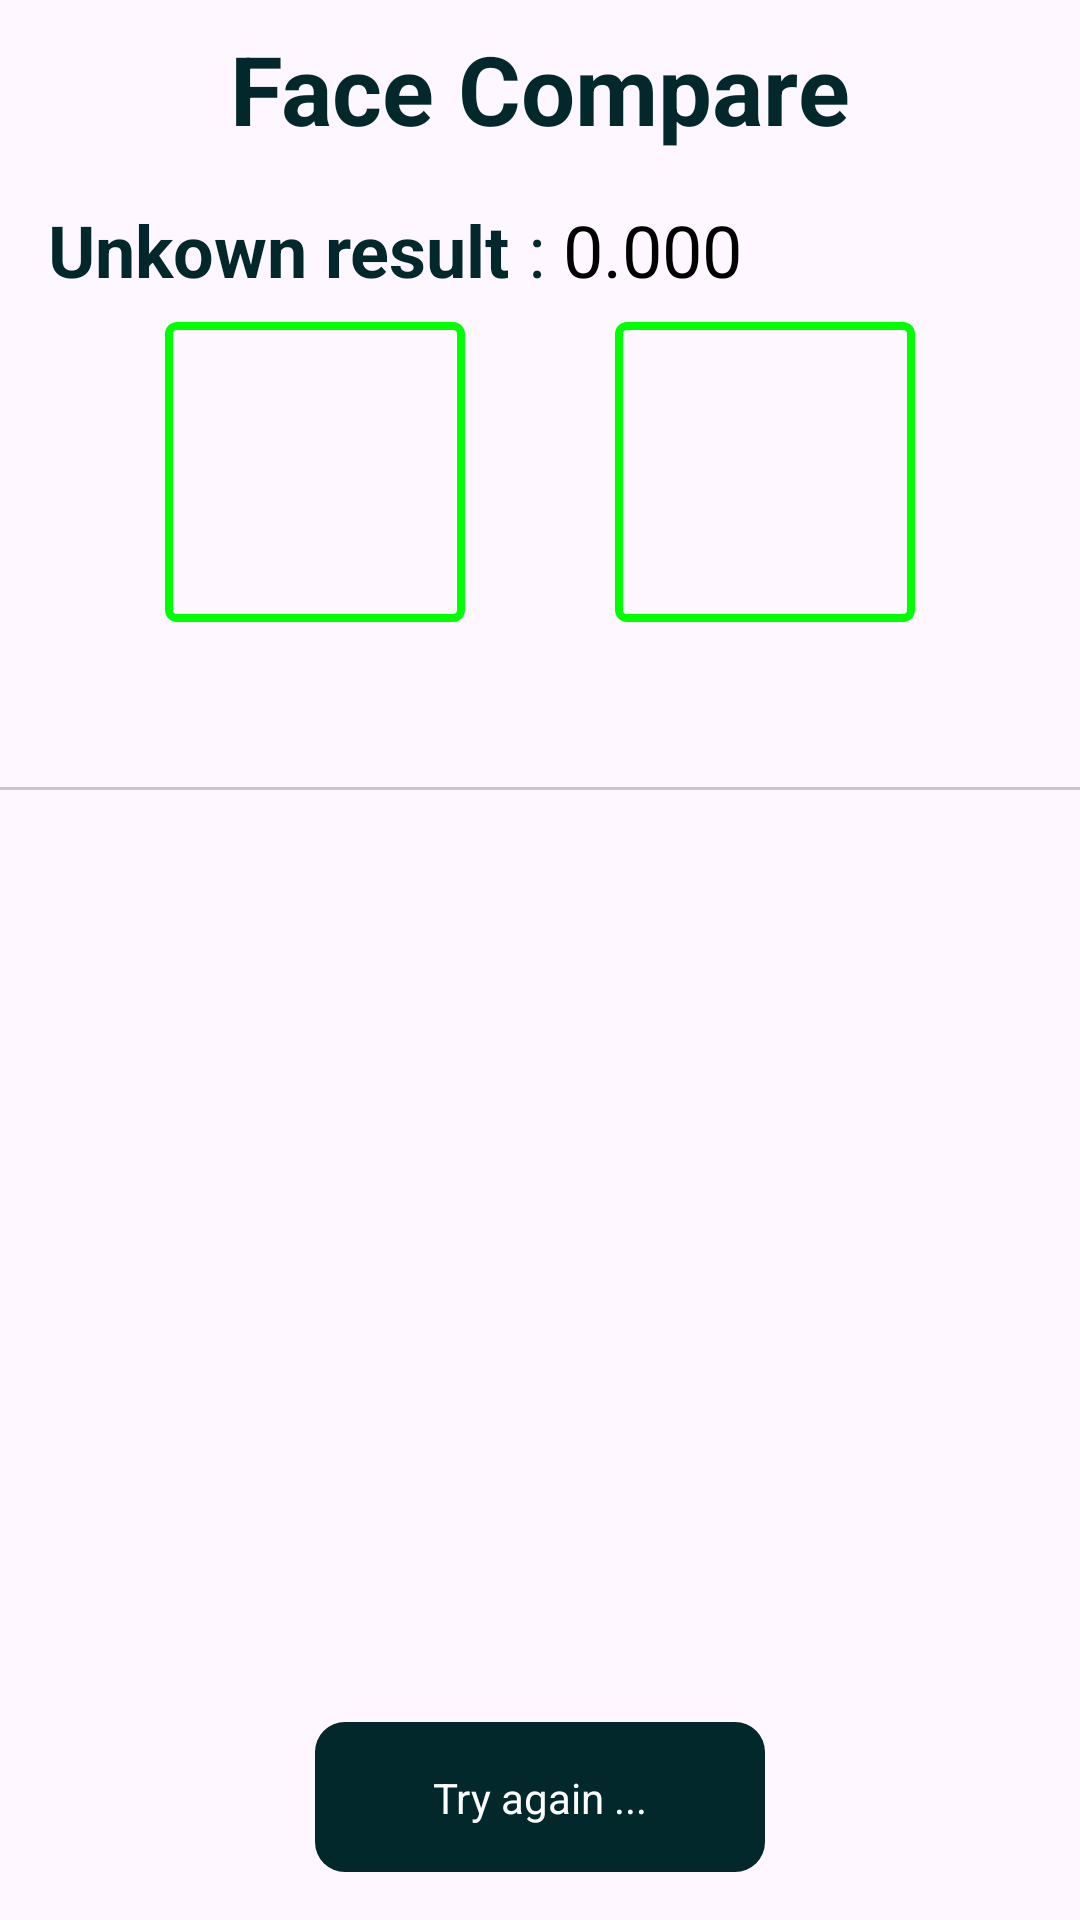

The Android layout XML behind this screen, and the referenced resources:
<!-- AndroidManifest.xml: application theme Theme.MiniAI -->
<!-- res/layout/activity_compare.xml -->
<?xml version="1.0" encoding="utf-8"?>
<androidx.constraintlayout.widget.ConstraintLayout xmlns:android="http://schemas.android.com/apk/res/android"
    xmlns:app="http://schemas.android.com/apk/res-auto"
    xmlns:tools="http://schemas.android.com/tools"
    android:id="@+id/compare_layout"
    android:layout_width="match_parent"
    android:layout_height="match_parent"
    tools:context=".CompareActivity">
    <TextView
        android:id="@+id/titleTextView"
        android:layout_width="wrap_content"
        android:layout_height="wrap_content"
        android:layout_marginTop="8dp"
        android:text="Face Compare"
        android:textSize="32dp"
        android:textColor="#03282C"
        android:textStyle="bold"
        app:layout_constraintEnd_toEndOf="parent"
        app:layout_constraintStart_toStartOf="parent"
        app:layout_constraintTop_toTopOf="parent" />

    <TextView
        android:id="@+id/resultTextView"
        android:layout_width="wrap_content"
        android:layout_height="wrap_content"
        android:layout_marginStart="16dp"
        android:layout_marginTop="16dp"
        android:text="Unkown result"
        android:textColor="#03282C"
        android:textSize="24dp"
        android:textStyle="bold"
        app:layout_constraintStart_toStartOf="parent"
        app:layout_constraintTop_toBottomOf="@+id/titleTextView" />

    <TextView
        android:id="@+id/similarityLabelTextView"
        android:layout_width="wrap_content"
        android:layout_height="wrap_content"
        android:text=" : "
        android:textColor="#03282C"
        android:textSize="24dp"
        app:layout_constraintStart_toEndOf="@+id/resultTextView"
        app:layout_constraintBottom_toBottomOf="@+id/resultTextView" />
    <TextView
        android:id="@+id/similarityTextView"
        android:layout_width="wrap_content"
        android:layout_height="wrap_content"
        android:text="0.000"
        android:textColor="#000000"
        android:textSize="24dp"
        app:layout_constraintStart_toEndOf="@+id/similarityLabelTextView"
        app:layout_constraintBottom_toBottomOf="@+id/resultTextView" />


    <ImageView
        android:id="@+id/idcardImageView"
        android:layout_width="100dp"
        android:layout_height="100dp"
        android:layout_gravity="center"
        android:layout_marginTop="8dp"
        android:layout_marginEnd="150dp"
        android:scaleType="fitCenter"
        android:src="@drawable/rectangular_shape"
        app:layout_constraintEnd_toEndOf="parent"
        app:layout_constraintHorizontal_bias="0.5"
        app:layout_constraintStart_toStartOf="parent"
        app:layout_constraintTop_toBottomOf="@+id/resultTextView" />

    <ImageView
        android:id="@+id/faceImageView"
        android:layout_width="100dp"
        android:layout_height="100dp"
        android:layout_gravity="center"
        android:layout_marginStart="150dp"
        android:layout_marginTop="8dp"
        android:scaleType="fitCenter"
        android:src="@drawable/rectangular_shape"
        app:layout_constraintEnd_toEndOf="parent"
        app:layout_constraintHorizontal_bias="0.5"
        app:layout_constraintStart_toStartOf="parent"
        app:layout_constraintTop_toBottomOf="@+id/resultTextView" />

    <com.google.android.material.tabs.TabLayout
        android:id="@+id/tab_panel"
        android:layout_width="match_parent"
        android:layout_height="wrap_content"
        tools:ignore="MissingConstraints"
        android:layout_marginTop="8dp"
        app:layout_constraintTop_toBottomOf="@+id/faceImageView"/>

    <androidx.viewpager.widget.ViewPager
        android:id="@+id/pager"
        android:layout_width="match_parent"
        android:layout_height="0dp"
        android:layout_marginStart="8dp"
        android:layout_marginEnd="8dp"
        android:layout_marginBottom="8dp"
        app:layout_constraintBottom_toTopOf="@+id/homeButton"
        app:layout_constraintEnd_toEndOf="parent"
        app:layout_constraintStart_toStartOf="parent"
        app:layout_constraintTop_toBottomOf="@+id/tab_panel"
        tools:ignore="MissingConstraints" />
    <ImageButton
        android:id="@+id/homeButton"
        android:layout_width="150dp"
        android:layout_height="50dp"
        android:background="@drawable/button_state_list"
        android:layout_marginBottom="16dp"
        app:layout_constraintBottom_toBottomOf="parent"
        app:layout_constraintStart_toStartOf="parent"
        app:layout_constraintEnd_toEndOf="parent"/>
    <TextView
        android:id="@+id/backButtonText"
        android:layout_width="wrap_content"
        android:layout_height="wrap_content"
        android:textColor="@android:color/white"
        android:text = "Try again ..."
        app:layout_constraintBottom_toBottomOf="@+id/homeButton"
        app:layout_constraintEnd_toEndOf="@+id/homeButton"
        app:layout_constraintStart_toStartOf="@+id/homeButton"
        app:layout_constraintTop_toTopOf="@+id/homeButton" />

</androidx.constraintlayout.widget.ConstraintLayout>
<!-- resources referenced by this layout -->
<resources>
  <!-- drawable button_state_list (drawable) -->
  <selector xmlns:android="http://schemas.android.com/apk/res/android">
      
      <item android:state_pressed="true" android:drawable="@drawable/button_pressed" />
      
      <item android:state_focused="true" android:drawable="@drawable/button_focused" />
      
      <item android:drawable="@drawable/button_default" />
  </selector>
  <!-- drawable rectangular_shape (drawable) -->
  <?xml version="1.0" encoding="utf-8"?>
  <shape xmlns:android="http://schemas.android.com/apk/res/android"
      android:shape="rectangle" android:padding="10dp">
      
      <solid android:color="#00000000"/>
      <stroke android:width="2.5dp" android:color="#00FF00" />
      <corners android:radius="2.5dp"/>
  </shape>
  <style name="Theme.MiniAI" parent="Base.Theme.MiniAI" />
  <!-- drawable button_pressed (drawable) -->
  <shape xmlns:android="http://schemas.android.com/apk/res/android">
      <solid android:color="#123456" />
      <corners android:radius="10dp" />
  </shape>
  <!-- drawable button_focused (drawable) -->
  <shape xmlns:android="http://schemas.android.com/apk/res/android">
      <solid android:color="#abcdef" />
      <corners android:radius="10dp" />
  </shape>
  <!-- drawable button_default (drawable) -->
  <shape xmlns:android="http://schemas.android.com/apk/res/android">
      <solid android:color="#03282C" />
      <corners android:radius="10dp" />
  </shape>
  <style name="Base.Theme.MiniAI" parent="Theme.Material3.DayNight.NoActionBar">
          
          
      </style>
</resources>
